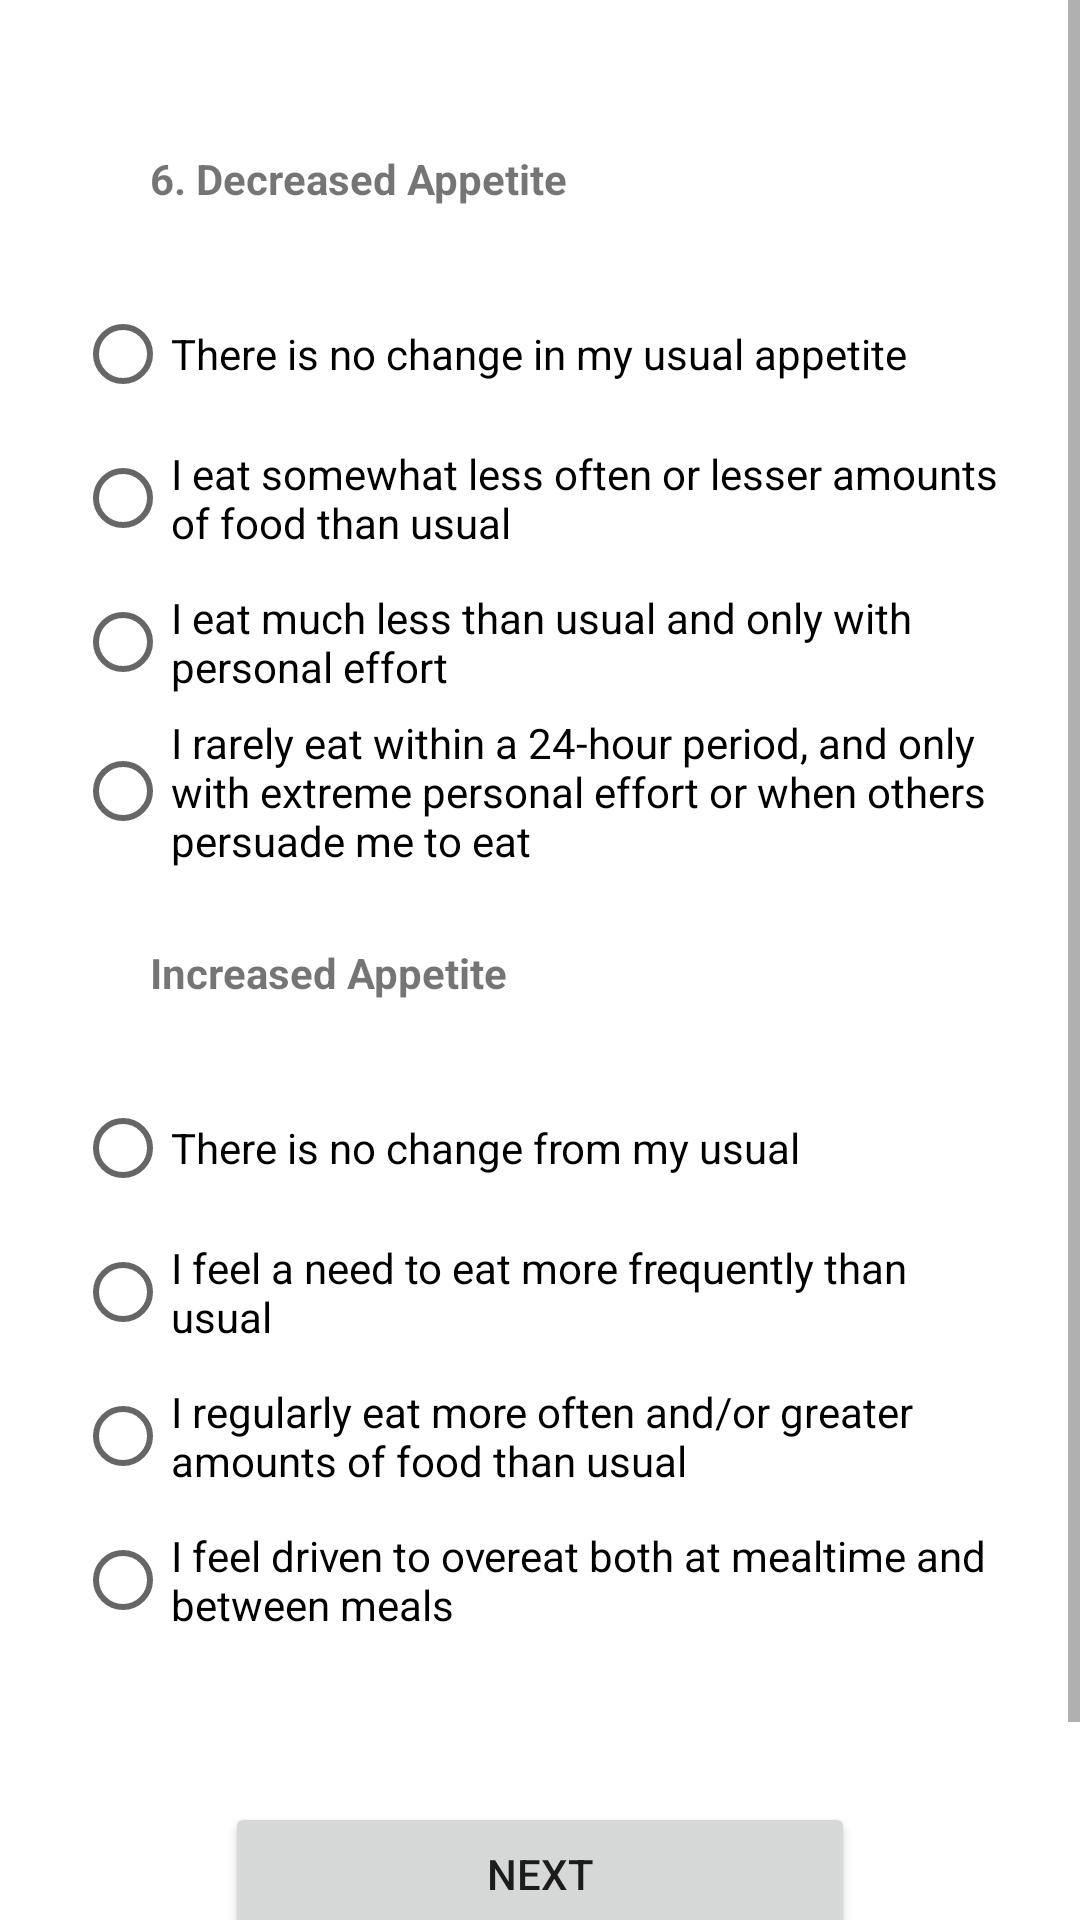

Here is an Android app screen rendered from its layout file. Give the layout XML and the strings, colors and styles it references.
<!-- AndroidManifest.xml: application theme Theme.QIDSAPP -->
<!-- res/layout/activity_appetite_q.xml -->
<?xml version="1.0" encoding="utf-8"?>
<androidx.constraintlayout.widget.ConstraintLayout xmlns:android="http://schemas.android.com/apk/res/android"
    xmlns:app="http://schemas.android.com/apk/res-auto"
    xmlns:tools="http://schemas.android.com/tools"
    android:layout_width="match_parent"
    android:layout_height="match_parent"
    tools:context=".AppetiteQ">

    <ScrollView
        android:layout_width="match_parent"
        android:layout_height="match_parent"
        app:layout_constraintStart_toStartOf="parent"
        app:layout_constraintTop_toTopOf="parent">

        <LinearLayout
            android:layout_width="match_parent"
            android:layout_height="wrap_content"
            android:layout_margin="10dp"
            android:orientation="vertical"
            android:padding="15dp">

            <TextView
                android:id="@+id/textView10"
                android:layout_width="match_parent"
                android:layout_height="wrap_content"
                android:layout_margin="10dp"
                android:padding="15dp"
                android:text="6. Decreased Appetite"
                android:textStyle="bold" />

            <RadioGroup
                android:id="@+id/group1"
                android:layout_width="match_parent"
                android:layout_height="match_parent">

                <RadioButton
                    android:id="@+id/radioButton23"
                    android:layout_width="match_parent"
                    android:layout_height="wrap_content"
                    android:text="There is no change in my usual appetite" />

                <RadioButton
                    android:id="@+id/radioButton24"
                    android:layout_width="match_parent"
                    android:layout_height="wrap_content"
                    android:text="I eat somewhat less often or lesser amounts of food than usual" />

                <RadioButton
                    android:id="@+id/radioButton25"
                    android:layout_width="match_parent"
                    android:layout_height="wrap_content"
                    android:text="I eat much less than usual and only with personal effort" />

                <RadioButton
                    android:id="@+id/radioButton26"
                    android:layout_width="match_parent"
                    android:layout_height="wrap_content"
                    android:text="I rarely eat within a 24-hour period, and only with extreme personal effort or when others persuade me to eat" />

            </RadioGroup>

            <TextView
                android:id="@+id/textView11"
                android:layout_width="match_parent"
                android:layout_height="wrap_content"
                android:layout_margin="10dp"
                android:padding="15dp"
                android:text="Increased Appetite"
                android:textStyle="bold" />

            <RadioGroup
                android:id="@+id/group2"
                android:layout_width="match_parent"
                android:layout_height="match_parent">

                <RadioButton
                    android:id="@+id/radioButton27"
                    android:layout_width="match_parent"
                    android:layout_height="wrap_content"
                    android:text="There is no change from my usual" />

                <RadioButton
                    android:id="@+id/radioButton28"
                    android:layout_width="match_parent"
                    android:layout_height="wrap_content"
                    android:text="I feel a need to eat more frequently than usual" />

                <RadioButton
                    android:id="@+id/radioButton29"
                    android:layout_width="match_parent"
                    android:layout_height="wrap_content"
                    android:text="I regularly eat more often and/or greater amounts of food than usual" />

                <RadioButton
                    android:id="@+id/radioButton30"
                    android:layout_width="match_parent"
                    android:layout_height="wrap_content"
                    android:text="I feel driven to overeat both at mealtime and between meals" />

            </RadioGroup>

            <Button
                android:id="@+id/button5"
                android:layout_width="match_parent"
                android:layout_height="wrap_content"
                android:layout_margin="50dp"
                android:text="Next" />

        </LinearLayout>
    </ScrollView>

</androidx.constraintlayout.widget.ConstraintLayout>
<!-- resources referenced by this layout -->
<resources>
  <style name="Theme.QIDSAPP" parent="Theme.MaterialComponents.DayNight.DarkActionBar">
          
          <item name="colorPrimary">@color/purple_500</item>
          <item name="colorPrimaryVariant">@color/purple_700</item>
          <item name="colorOnPrimary">@color/white</item>
          
          <item name="colorSecondary">@color/teal_200</item>
          <item name="colorSecondaryVariant">@color/teal_700</item>
          <item name="colorOnSecondary">@color/black</item>
          
          <item name="android:statusBarColor" tools:targetApi="l">?attr/colorPrimaryVariant</item>
          
      </style>
  <!-- not gathered from this repository: default colours our renderer supplied (Android Studio template values) -->
  <color name="purple_500">#FF6200EE</color>
  <color name="purple_700">#FF3700B3</color>
  <color name="teal_200">#FF03DAC5</color>
  <color name="teal_700">#FF018786</color>
  <color name="black">#FF000000</color>
  <color name="white">#FFFFFFFF</color>
</resources>
